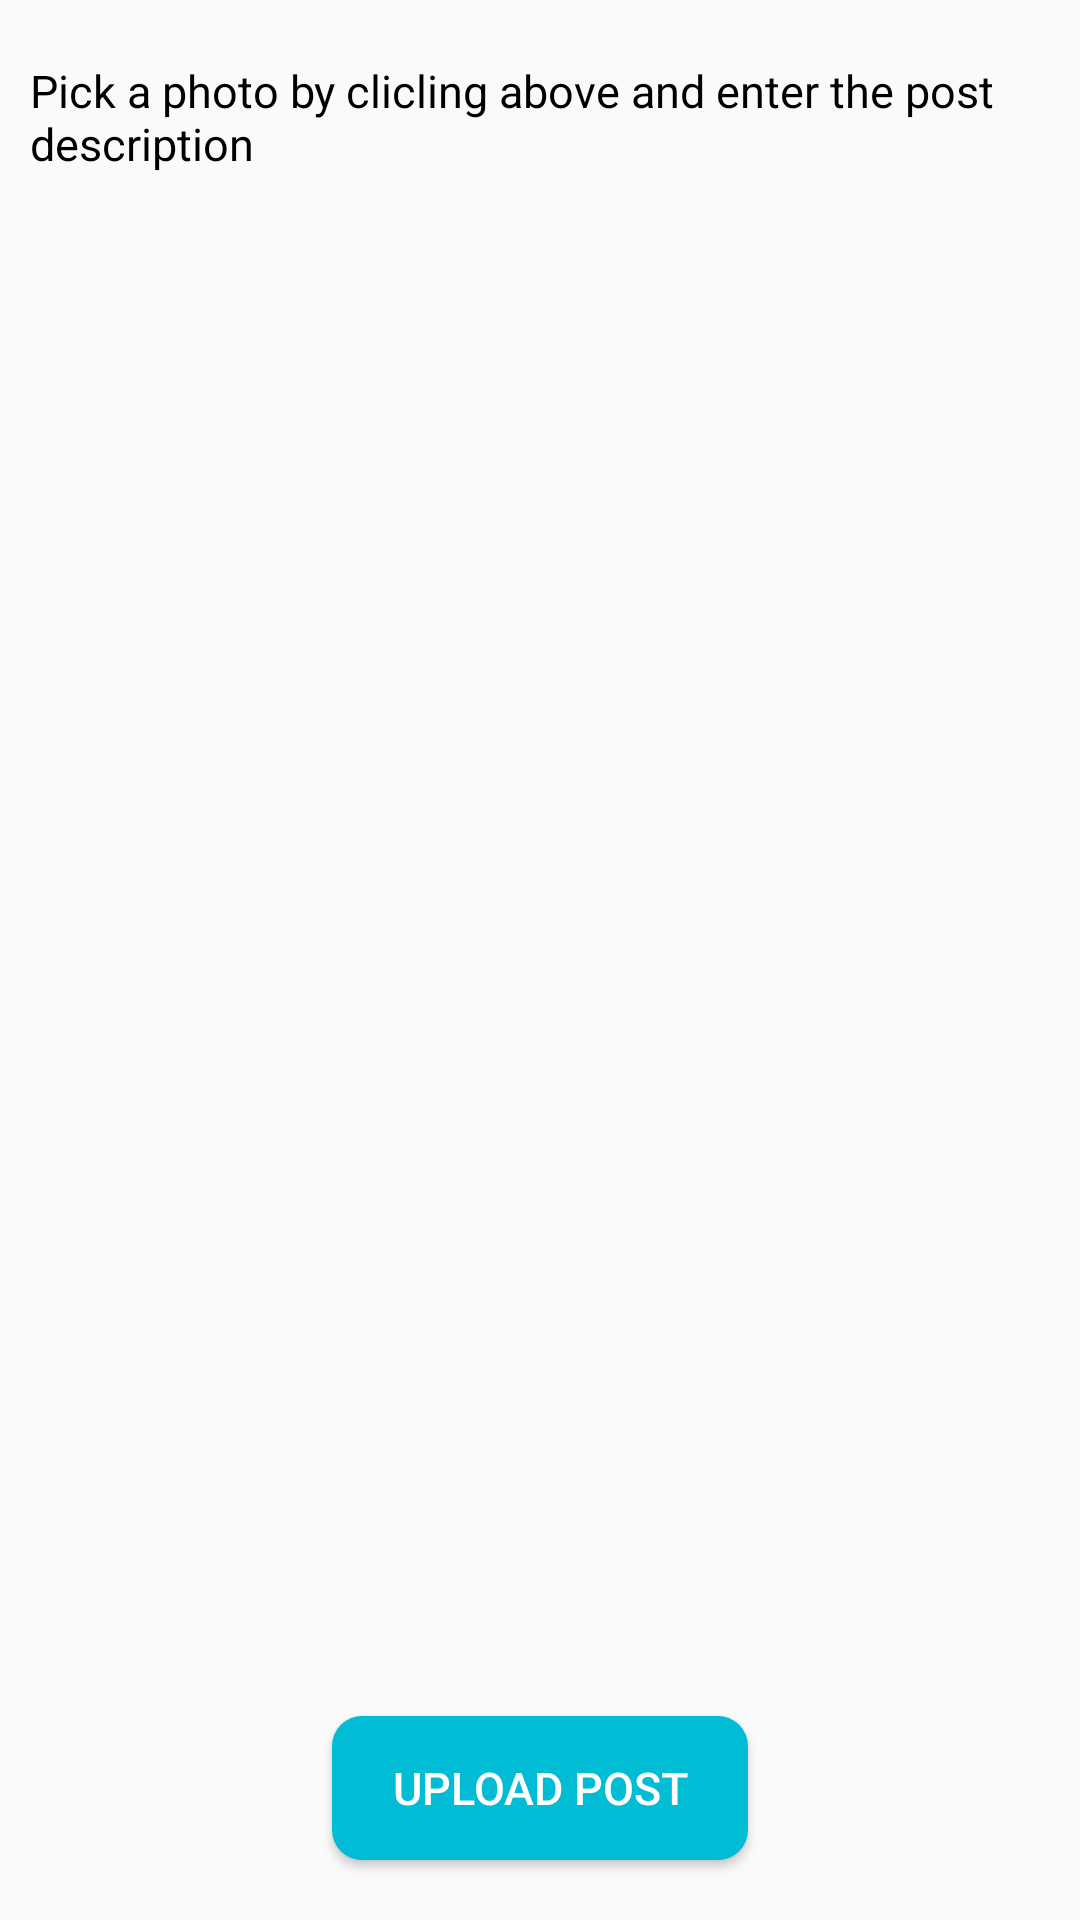

Layout XML and referenced resources for this Android screen:
<!-- AndroidManifest.xml: application theme Theme.SocialMediaApp -->
<!-- res/layout/fragment_new_post.xml -->
<androidx.constraintlayout.widget.ConstraintLayout xmlns:android="http://schemas.android.com/apk/res/android"
    xmlns:app="http://schemas.android.com/apk/res-auto"
    xmlns:tools="http://schemas.android.com/tools"
    android:layout_width="match_parent"
    android:layout_height="match_parent"
    tools:context=".fragments.ProfileFragment">

    

    <ImageButton
        android:background="?attr/selectableItemBackgroundBorderless"
        android:id="@+id/post_imageview"
        android:layout_width="match_parent"
        android:layout_height="wrap_content"
        android:layout_margin="10dp"
        android:src="@drawable/camera_icon"
        app:layout_constraintEnd_toEndOf="parent"
        app:layout_constraintStart_toStartOf="parent"
        app:layout_constraintTop_toTopOf="parent" />

    <EditText
        android:id="@+id/post_description"
        android:layout_width="match_parent"
        android:layout_height="0dp"
        android:layout_below="@+id/post_imageview"
        android:layout_margin="10dp"
        android:layout_marginStart="9dp"
        android:gravity="top"
        android:background="@android:color/transparent"
        android:hint="Pick a photo by clicling above and enter the post description"
        app:layout_constraintBottom_toTopOf="@+id/upload_post_btn"
        app:layout_constraintStart_toStartOf="parent"
        app:layout_constraintTop_toBottomOf="@+id/post_imageview" />

    <Button
        android:textColor="@color/white"
        android:paddingLeft="20dp"
        android:paddingRight="20dp"
        android:background="@drawable/default_button"
        android:layout_margin="20dp"
        android:id="@+id/upload_post_btn"
        android:layout_width="wrap_content"
        android:layout_height="wrap_content"
        android:text="Upload Post"
        app:layout_constraintBottom_toBottomOf="parent"
        app:layout_constraintEnd_toEndOf="parent"
        app:layout_constraintStart_toStartOf="parent" />

    <ProgressBar
        android:backgroundTint="@color/my_secondary"
        android:id="@+id/add_post_progressbar"
        android:visibility="invisible"
        android:layout_width="wrap_content"
        android:layout_height="wrap_content"
        android:layout_marginBottom="20dp"
        app:layout_constraintBottom_toBottomOf="parent"
        app:layout_constraintEnd_toEndOf="parent"
        app:layout_constraintHorizontal_bias="0.498"
        app:layout_constraintStart_toStartOf="parent" />

</androidx.constraintlayout.widget.ConstraintLayout>
<!-- resources referenced by this layout -->
<resources>
  <color name="my_secondary">#FFC107</color>
  <color name="white">#FFFFFFFF</color>
  <!-- drawable default_button (drawable) -->
  <?xml version="1.0" encoding="utf-8"?>
  <shape xmlns:android="http://schemas.android.com/apk/res/android">
  
      <solid android:color="@color/my_primary"/>
      <corners android:radius="10dp"/>
  </shape>
  <style name="Theme.SocialMediaApp" parent="Base.Theme.SocialMediaApp" />
  <color name="my_primary">#00BCD4</color>
  <style name="Base.Theme.SocialMediaApp" parent="Theme.AppCompat.Light.NoActionBar">
          
          
          <item name="colorPrimary">@color/my_primary</item>
          <item name="colorPrimaryVariant">@color/my_primary</item>
  
          <item name="colorSecondary">@color/my_secondary</item>
          <item name="colorSecondaryVariant">@color/my_secondary</item>
  
          <item name="colorOnSecondary">@color/black</item>
  
          <item name="android:statusBarColor">?attr/colorPrimaryVariant</item>
  
          <item name="android:windowBackground">@color/off_white</item>
  
          <item name="android:textColor">@color/black</item>
          <item name="android:textColorHint">@color/black</item>
  
          <item name="android:textSize">15dp</item>
      </style>
  <color name="black">#FF000000</color>
  <color name="off_white">#fafafa</color>
</resources>
